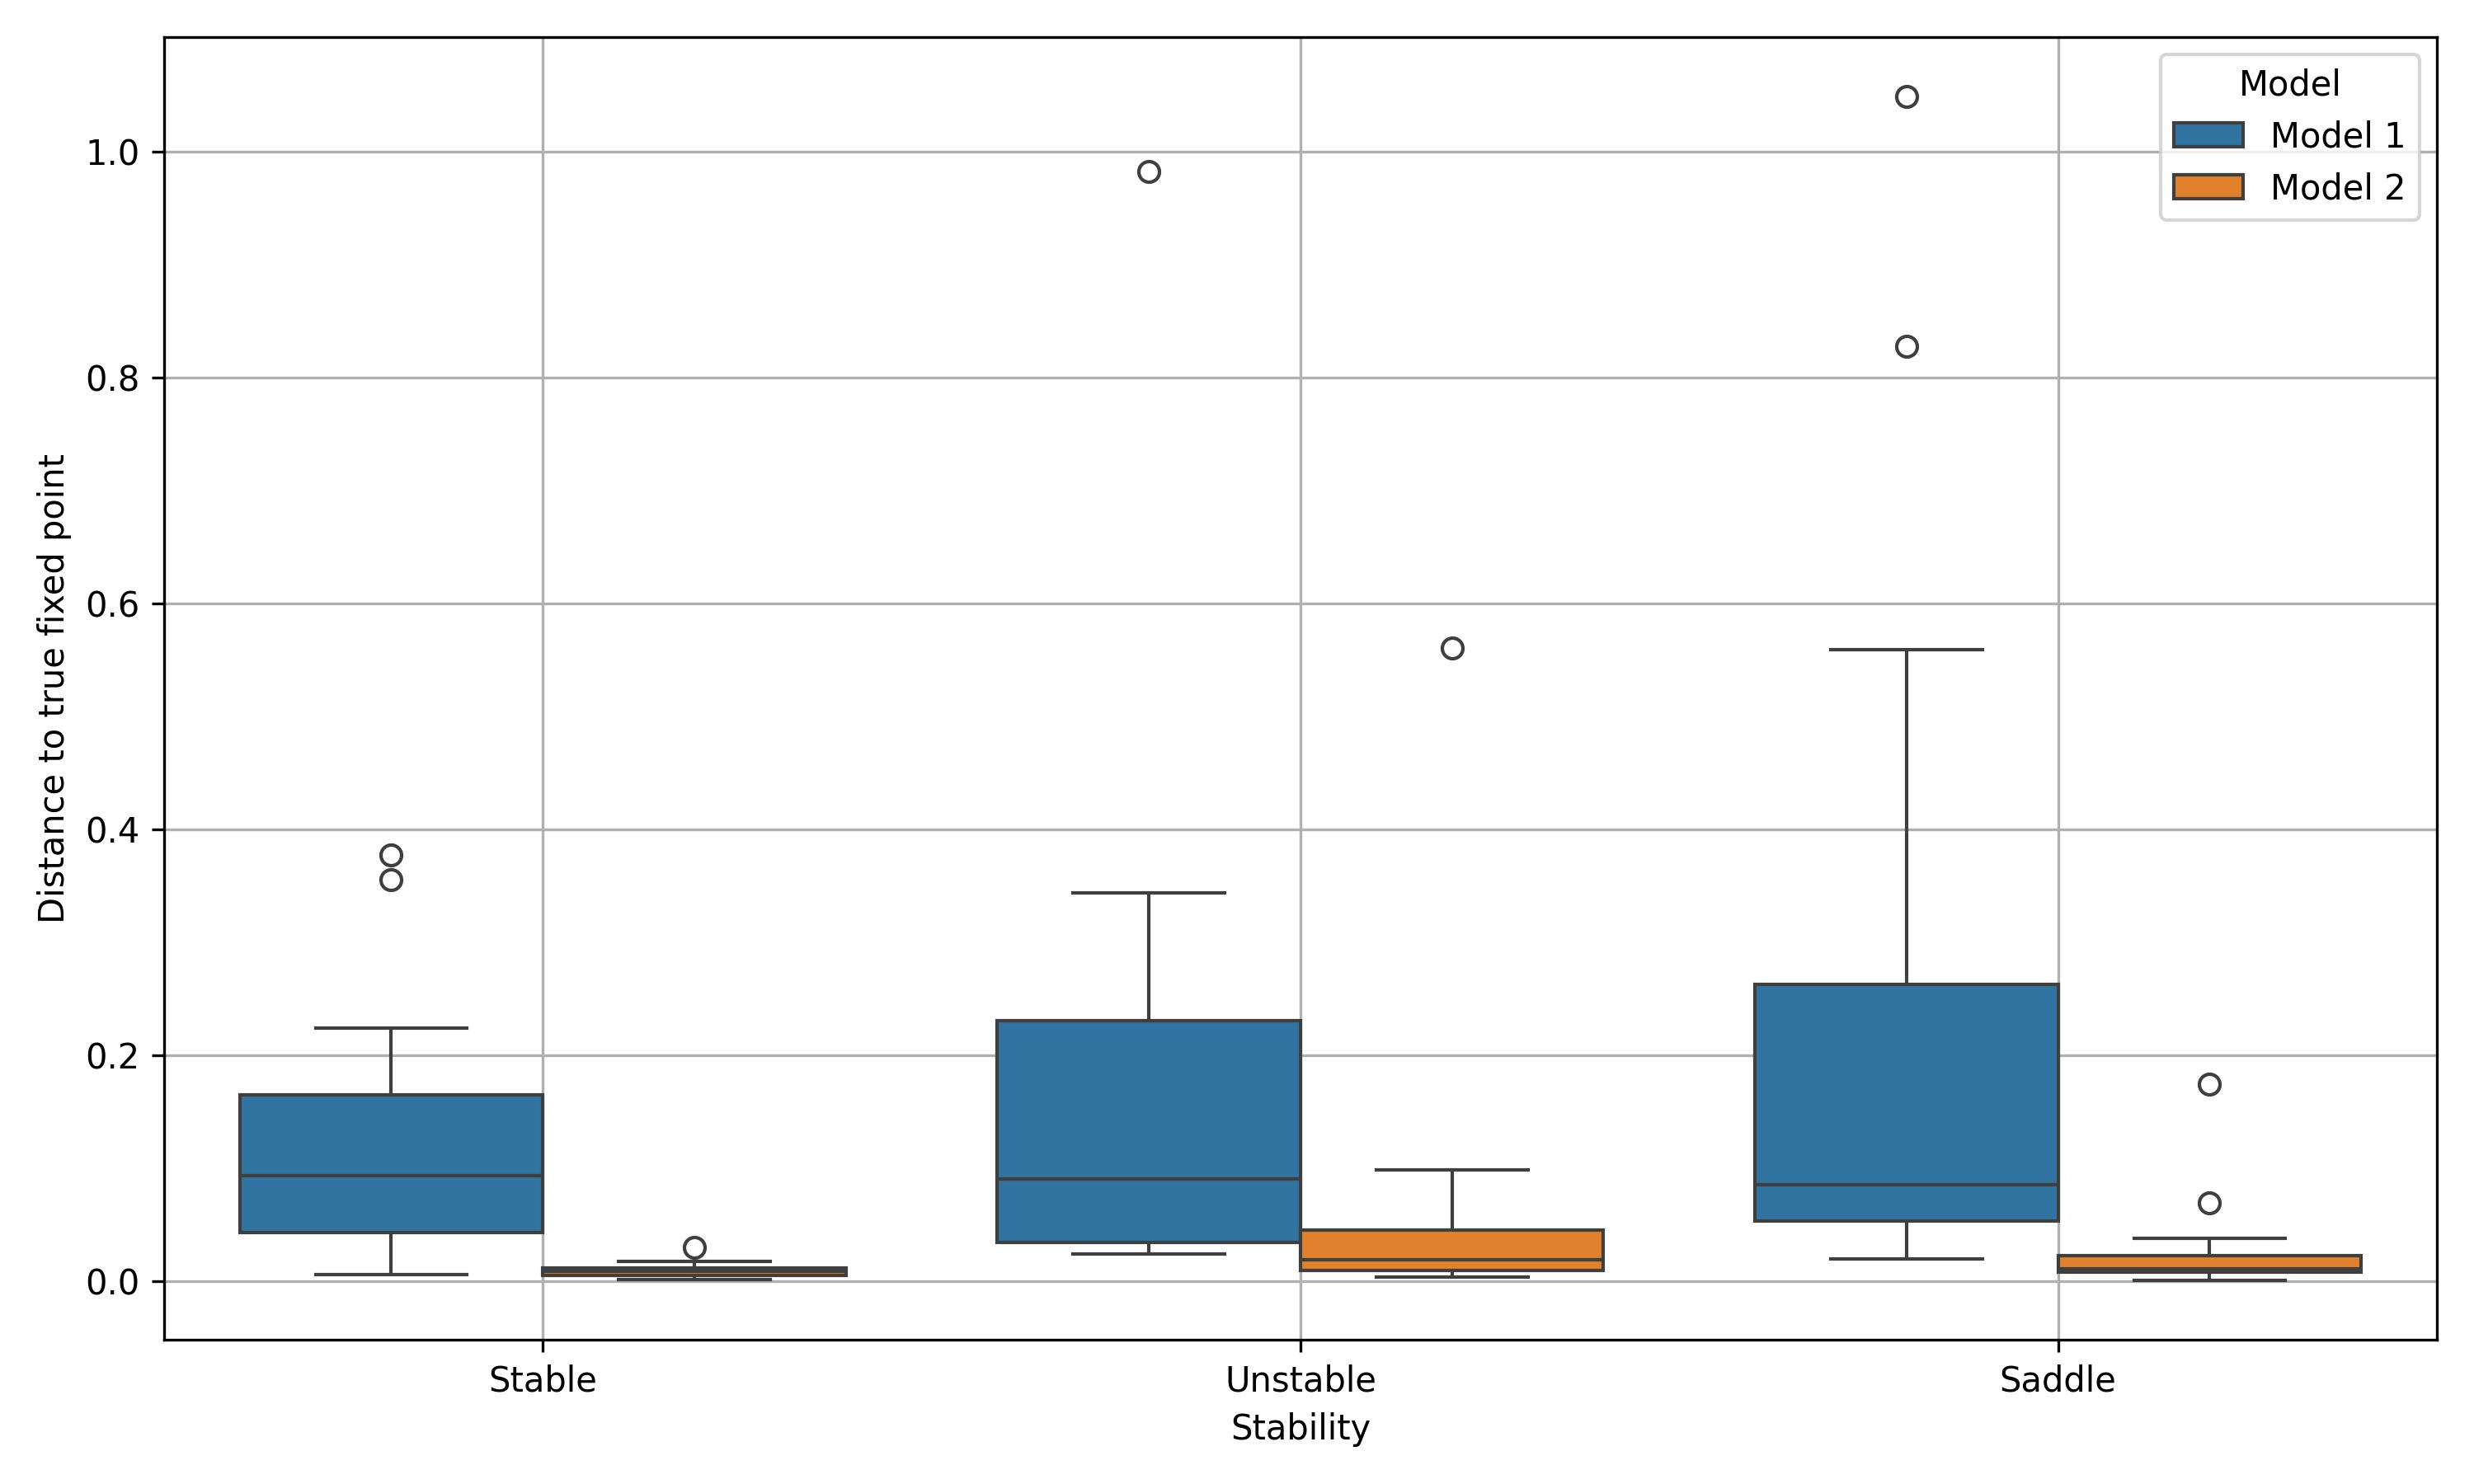

Values plotted in this chart, from the file beside it:
, Stability, Model, Distance
0, 2, Model 1, 0.1841
1, 0, Model 1, 0.03903
2, 0, Model 1, 0.1135
3, 1, Model 1, 0.2183
4, 1, Model 1, 0.2351
5, 2, Model 1, 0.8279
6, 2, Model 1, 0.05305
7, 2, Model 1, 0.05604
8, 2, Model 1, 0.01963
9, 0, Model 1, 0.03756
10, 1, Model 1, 0.1146
11, 2, Model 1, 0.2889
12, 0, Model 1, 0.3555
13, 1, Model 1, 0.06746
14, 2, Model 1, 0.08757
15, 2, Model 1, 0.08439
16, 0, Model 1, 0.05991
17, 0, Model 1, 0.165
18, 2, Model 1, 0.3384
19, 0, Model 1, 0.08596
20, 2, Model 1, 0.04875
21, 0, Model 1, 0.0568
22, 2, Model 1, 0.09212
23, 2, Model 1, 0.143
24, 2, Model 1, 0.06783
25, 2, Model 1, 0.03037
26, 2, Model 1, 0.07698
27, 2, Model 1, 0.05049
28, 2, Model 1, 1.049
29, 1, Model 1, 0.9825
30, 2, Model 1, 0.314
31, 2, Model 1, 0.05835
32, 1, Model 1, 0.02434
33, 0, Model 1, 0.224
34, 0, Model 1, 0.3773
35, 2, Model 1, 0.342
36, 2, Model 1, 0.0563
37, 1, Model 1, 0.3443
38, 2, Model 1, 0.09784
39, 2, Model 1, 0.1744
40, 0, Model 1, 0.006317
41, 0, Model 1, 0.1642
42, 2, Model 1, 0.04403
43, 0, Model 1, 0.03342
44, 1, Model 1, 0.05291
45, 2, Model 1, 0.02353
46, 1, Model 1, 0.02854
47, 2, Model 1, 0.5596
48, 0, Model 1, 0.102
49, 1, Model 1, 0.0243
50, 2, Model 2, 0.01816
51, 0, Model 2, 0.01786
52, 0, Model 2, 0.005175
53, 1, Model 2, 0.01359
54, 1, Model 2, 0.09913
55, 2, Model 2, 0.00071
56, 2, Model 2, 0.03815
57, 2, Model 2, 0.06942
58, 2, Model 2, 0.00779
59, 0, Model 2, 0.01079
... 40 more rows
